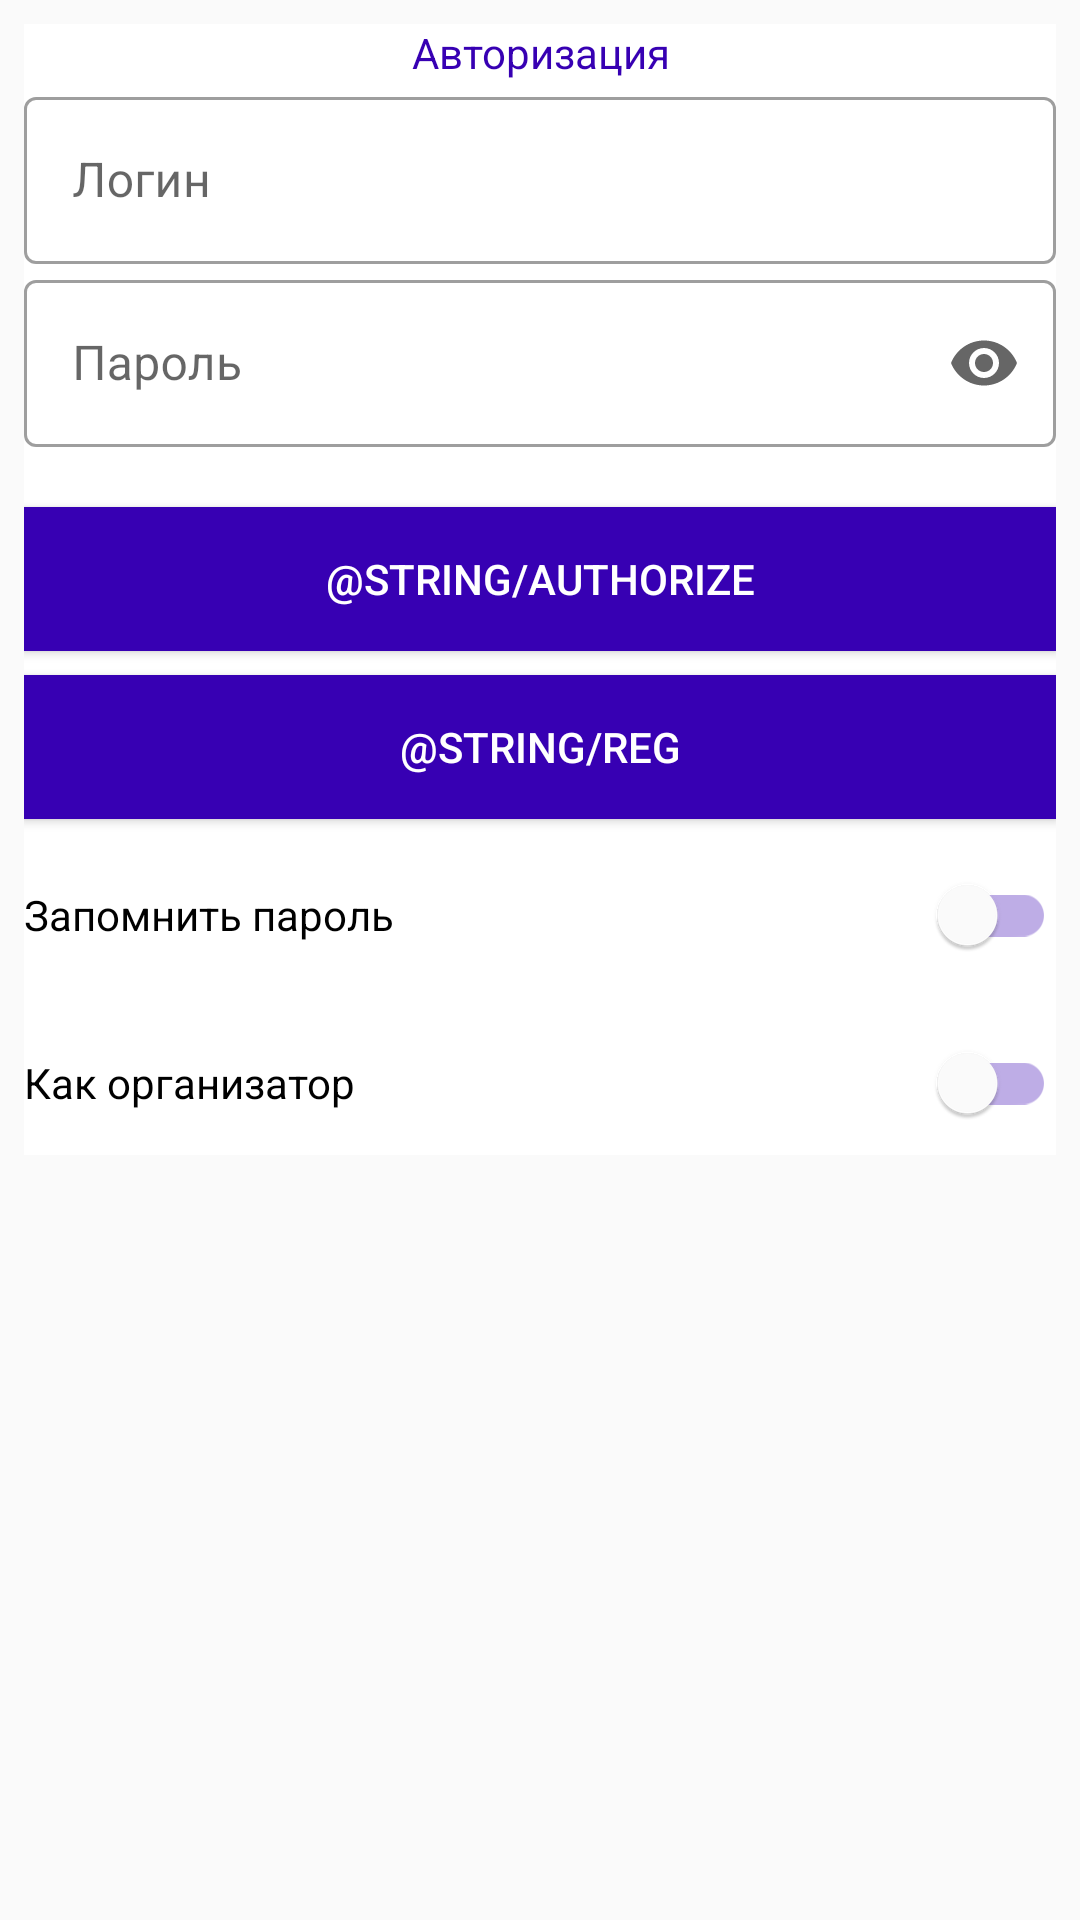

Layout XML and referenced resources for this Android screen:
<!-- AndroidManifest.xml: application theme Theme.Event_d -->
<!-- res/layout/login_layout.xml -->
<?xml version="1.0" encoding="utf-8"?>
<androidx.constraintlayout.widget.ConstraintLayout xmlns:android="http://schemas.android.com/apk/res/android"
    android:layout_width="match_parent"
    android:layout_height="wrap_content"
    xmlns:app="http://schemas.android.com/apk/res-auto">

    <com.google.android.material.progressindicator.CircularProgressIndicator
        android:id="@+id/progressBar"
        android:layout_width="wrap_content"
        android:layout_height="wrap_content"
        android:indeterminate="true"
        android:layout_gravity="center"
        app:layout_constraintTop_toTopOf="parent"
        app:layout_constraintLeft_toLeftOf="parent"
        app:layout_constraintRight_toRightOf="parent"
        android:visibility="gone"/>

    <LinearLayout
        android:layout_width="match_parent"
        android:layout_height="wrap_content"
        app:layout_constraintTop_toBottomOf="@id/progressBar"
        android:orientation="vertical"
        android:id="@+id/linear"
        android:layout_margin="8dp"
        android:background="@color/white">

        <TextView
            android:layout_width="match_parent"
            android:layout_height="match_parent"
            android:textColor="@color/purple_700"
            android:gravity="center"
            android:text="Авторизация"/>
        <com.google.android.material.textfield.TextInputLayout
            android:id="@+id/loginTextField"
            android:layout_width="match_parent"
            android:layout_height="wrap_content"
            app:layout_constraintTop_toTopOf="parent"
            android:hint="@string/login"
            app:endIconMode="clear_text"
            style="@style/Widget.MaterialComponents.TextInputLayout.OutlinedBox">

            <com.google.android.material.textfield.TextInputEditText
                android:layout_width="match_parent"
                android:layout_height="wrap_content"
                android:inputType="textWebEmailAddress"
                />
        </com.google.android.material.textfield.TextInputLayout>
        <com.google.android.material.textfield.TextInputLayout
            android:id="@+id/passwordTextField"
            android:layout_width="match_parent"
            android:layout_height="wrap_content"
            app:layout_constraintTop_toTopOf="parent"
            android:hint="@string/password"
            app:endIconMode="password_toggle"
            style="@style/Widget.MaterialComponents.TextInputLayout.OutlinedBox">

            <com.google.android.material.textfield.TextInputEditText
                android:layout_width="match_parent"
                android:layout_height="wrap_content"
                android:inputType="textPassword"
                />
        </com.google.android.material.textfield.TextInputLayout>

        <Button
            android:id="@+id/loginButton"
            style="@style/AppTheme.Button"
            android:layout_width="match_parent"
            android:layout_height="wrap_content"
            android:layout_marginTop="20dp"
            android:text="@string/authorize"
            app:layout_constraintLeft_toLeftOf="parent"
            app:layout_constraintRight_toRightOf="parent"
            app:layout_constraintTop_toBottomOf="@id/linear" />

        <Button
            android:id="@+id/registerButton"
            style="@style/AppTheme.Button"
            android:layout_width="match_parent"
            android:layout_height="wrap_content"
            android:layout_marginTop="8dp"
            android:text="@string/reg"
            app:layout_constraintLeft_toLeftOf="parent"
            app:layout_constraintRight_toRightOf="parent"
            app:layout_constraintTop_toBottomOf="@id/loginButton" />
        <com.google.android.material.switchmaterial.SwitchMaterial
            android:id="@+id/rememberSwitch"
            android:layout_width="match_parent"
            android:layout_height="wrap_content"
            android:layout_marginTop="8dp"
            android:text="Запомнить пароль"/>
        <com.google.android.material.switchmaterial.SwitchMaterial
            android:id="@+id/orgSwitch"
            android:layout_width="match_parent"
            android:layout_height="wrap_content"
            android:layout_marginTop="8dp"
            android:text="Как организатор"/>
    </LinearLayout>
</androidx.constraintlayout.widget.ConstraintLayout>
<!-- resources referenced by this layout -->
<resources>
  <string name="login">Логин</string>
  <string name="password">Пароль</string>
  <style name="AppTheme.Button" parent="Widget.AppCompat.Button.Colored">
          <item name="android:background">@color/purple_700</item>
          <item name="android:colorPressedHighlight">@color/purple_500</item>
          <item name="android:textColor">@color/white</item>
      </style>
  <style name="Theme.Event_d" parent="Theme.MaterialComponents.Light.NoActionBar.Bridge">
          
          <item name="colorPrimary">@color/purple_500</item>
          <item name="colorPrimaryVariant">@color/purple_700</item>
          <item name="colorOnPrimary">@color/white</item>
          
          <item name="colorSecondary">@color/teal_200</item>
          <item name="colorSecondaryVariant">@color/teal_700</item>
          <item name="colorOnSecondary">@color/black</item>
          
          <item name="android:statusBarColor" tools:targetApi="l">?attr/colorPrimaryVariant</item>
          
          <item name="switchStyle">@style/Widget.App.Switch</item>
      </style>
  <style name="Widget.App.Switch" parent="Widget.MaterialComponents.CompoundButton.Switch">
          <item name="materialThemeOverlay">@style/ThemeOverlay.App.Switch</item>
      </style>
  <style name="ThemeOverlay.App.Switch" parent="">
          <item name="colorOnSurface">@color/purple_700</item>
          <item name="colorSecondary">@color/purple_500</item>
      </style>
  <!-- not gathered from this repository: default colours our renderer supplied (Android Studio template values) -->
  <color name="purple_500">#FF6200EE</color>
  <color name="purple_700">#FF3700B3</color>
  <color name="teal_200">#FF03DAC5</color>
  <color name="teal_700">#FF018786</color>
  <color name="black">#FF000000</color>
  <color name="white">#FFFFFFFF</color>
</resources>
